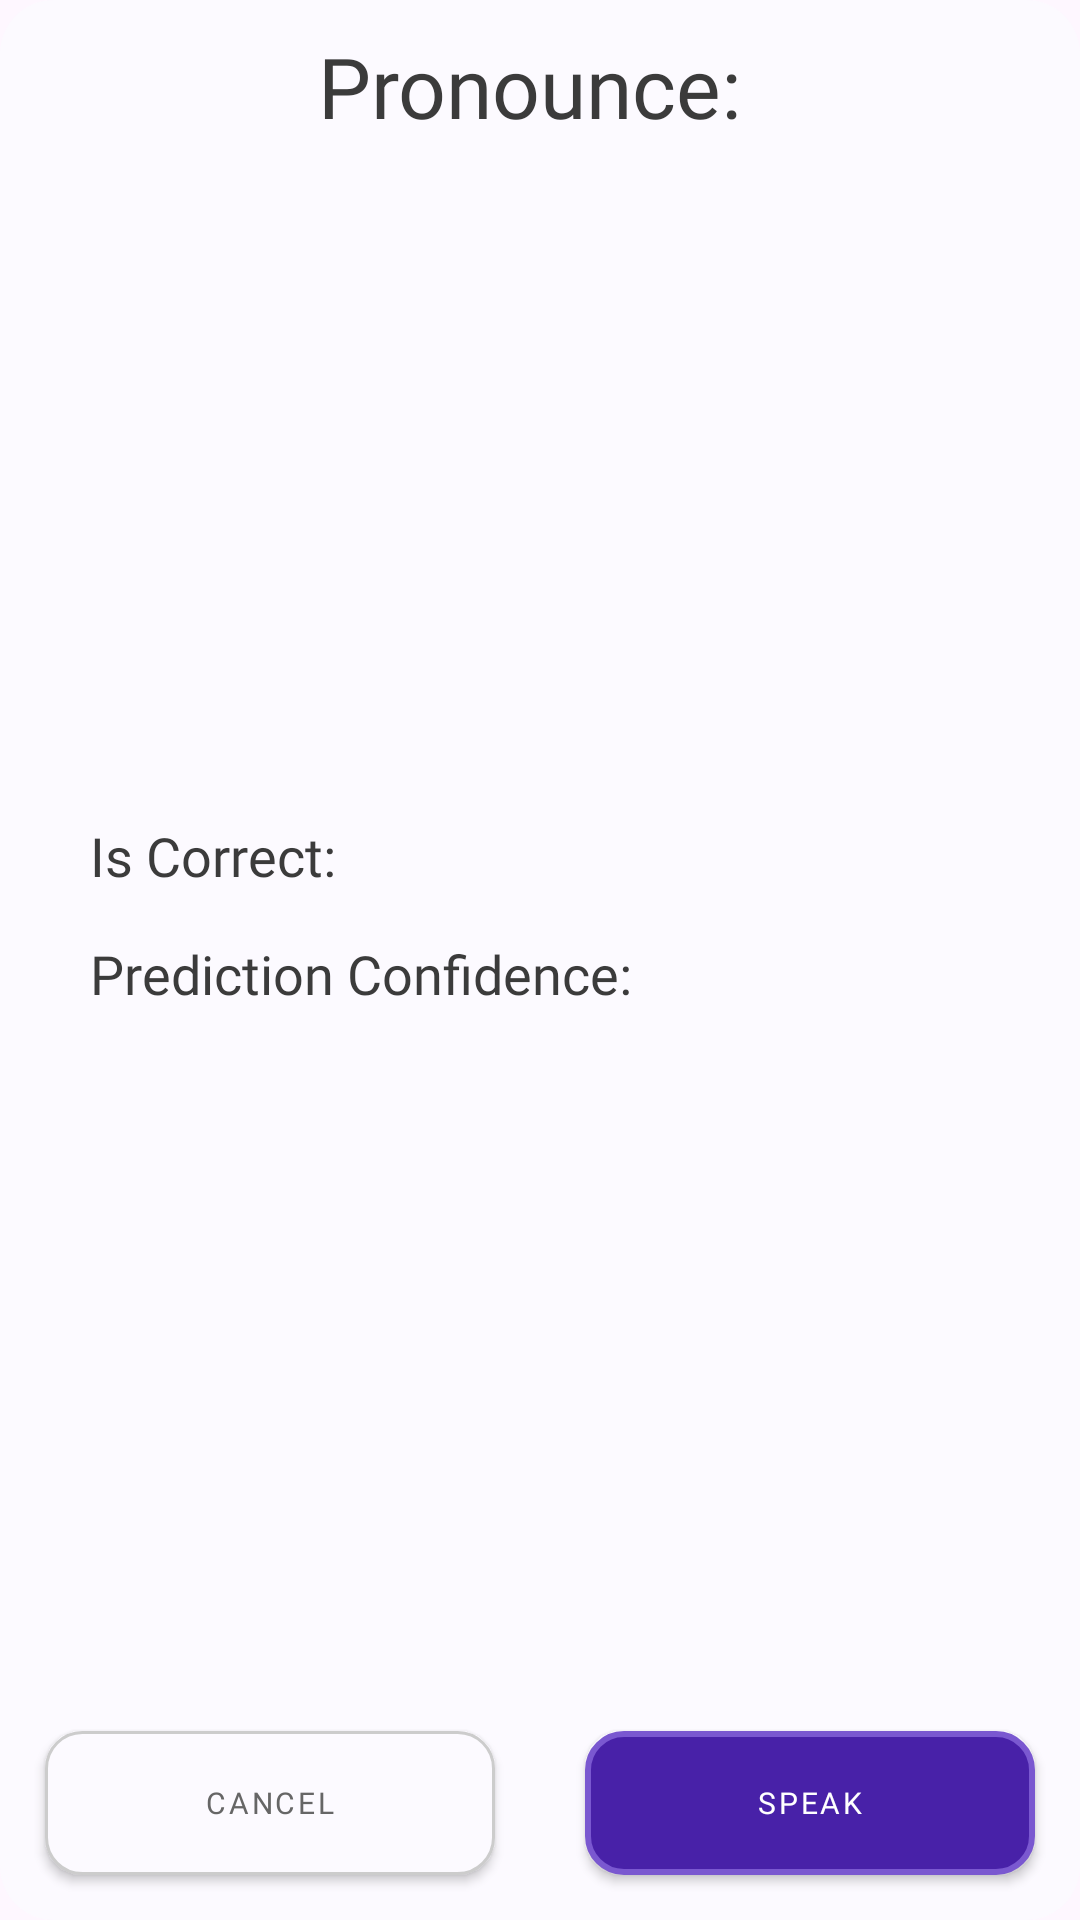

The Android layout XML behind this screen, and the referenced resources:
<!-- AndroidManifest.xml: application theme Theme.Tutoriapp -->
<!-- res/layout/dialog_speech_compare.xml -->
<?xml version="1.0" encoding="utf-8"?>
<androidx.constraintlayout.widget.ConstraintLayout xmlns:android="http://schemas.android.com/apk/res/android"
    xmlns:app="http://schemas.android.com/apk/res-auto"
    xmlns:tools="http://schemas.android.com/tools"
    android:layout_width="match_parent"
    android:layout_height="wrap_content"
    android:backgroundTint="@color/ghost_white"
    android:background="@drawable/custom_dialog_background">

    <TextView
        android:id="@+id/characterToPronounceText"
        style="@style/dashboard_string_style_module_name"
        android:layout_width="wrap_content"
        android:layout_height="wrap_content"
        android:layout_marginTop="10dp"
        android:text="Pronounce: "
        app:layout_constraintEnd_toEndOf="parent"
        app:layout_constraintStart_toStartOf="parent"
        app:layout_constraintTop_toTopOf="parent" />

    <RelativeLayout
        android:layout_width="match_parent"
        android:layout_height="wrap_content"
        android:padding="30dp"
        app:layout_constraintBottom_toTopOf="@+id/linearLayout2"
        app:layout_constraintTop_toBottomOf="@+id/characterToPronounceText">

        <TextView
            android:id="@+id/isCorrectText"
            style="@style/dashboard_string_style_description_module_0"
            android:layout_width="wrap_content"
            android:layout_height="wrap_content"
            android:text="Is Correct: "
            android:textSize="18dp"
            app:layout_constraintStart_toStartOf="parent" />

        <TextView
            android:id="@+id/confidenceText"
            style="@style/dashboard_string_style_description_module_0"
            android:layout_width="wrap_content"
            android:layout_height="wrap_content"
            android:layout_below="@id/isCorrectText"
            android:layout_marginTop="15dp"
            android:text="Prediction Confidence: "
            android:textSize="18dp"
            app:layout_constraintStart_toStartOf="parent"/>

    </RelativeLayout>

    <LinearLayout
        android:id="@+id/linearLayout2"
        android:layout_width="match_parent"
        android:layout_height="wrap_content"
        app:layout_constraintBottom_toBottomOf="parent"
        app:layout_constraintEnd_toEndOf="parent"
        app:layout_constraintHorizontal_bias="0.0"
        app:layout_constraintStart_toStartOf="parent">

        <com.google.android.material.button.MaterialButton
            android:id="@+id/buttonCancel"
            style="@style/Widget.MaterialComponents.Button.UnelevatedButton"
            android:layout_width="0dp"
            android:layout_height="wrap_content"
            android:layout_margin="15dp"
            android:layout_weight="1"
            android:background="@drawable/custom_button_cancel_background"
            android:fontFamily="@font/poppins_semibold"
            android:text="Cancel"
            android:textColor="@color/granite_gray"
            android:textSize="10sp" />


        <com.google.android.material.button.MaterialButton
            android:id="@+id/buttonSpeak"
            style="@style/Widget.MaterialComponents.Button.UnelevatedButton"
            android:layout_width="0dp"
            android:layout_height="wrap_content"
            android:layout_margin="15dp"
            android:layout_weight="1"
            android:background="@drawable/custom_button_background"
            android:fontFamily="@font/poppins_semibold"
            android:text="Speak"
            android:textColor="@color/white"
            android:textSize="10sp" />

    </LinearLayout>


</androidx.constraintlayout.widget.ConstraintLayout>
<!-- resources referenced by this layout -->
<resources>
  <color name="ghost_white">#fcfaff</color>
  <color name="granite_gray">#666666</color>
  <color name="white">#FFFFFFFF</color>
  <!-- drawable custom_button_background (drawable) -->
  <?xml version="1.0" encoding="utf-8"?>
  <shape xmlns:android="http://schemas.android.com/apk/res/android" android:shape="rectangle">
      <solid android:color="#4821a8"/>
      <corners android:radius="12dp"/>
      <stroke android:width="2dp" android:color="#7A58D0"/>
  </shape>
  <!-- drawable custom_button_cancel_background (drawable) -->
  <?xml version="1.0" encoding="utf-8"?>
  <shape xmlns:android="http://schemas.android.com/apk/res/android" android:shape="rectangle">
      <solid android:color="@color/ghost_white"/>
      <corners android:radius="12dp"/>
      <stroke android:width="1dp" android:color="#cccccc"/>
  </shape>
  <!-- drawable custom_dialog_background (drawable) -->
  <?xml version="1.0" encoding="utf-8"?>
  <shape android:shape="rectangle" xmlns:android="http://schemas.android.com/apk/res/android">
      <corners android:radius="18dp"/>
      <solid android:color="@color/ghost_white"/>
  </shape>
  <style name="Widget.MaterialComponents.Button.UnelevatedButton" parent="Widget.MaterialComponents.Button">
          <item name="android:background">@null</item>
          <item name="backgroundTint">@null</item>
      </style>
  <style name="dashboard_string_style_description_module_0">
          <item name="fontFamily">@font/poppins_medium</item>
          <item name="android:textColor">@color/black_olive</item>
          <item name="android:textSize">12sp</item>
      </style>
  <style name="dashboard_string_style_module_name">
          <item name="fontFamily">@font/poppins_bold</item>
          <item name="android:textSize">28sp</item>
          <item name="android:textColor">@color/black_olive</item>
      </style>
  <style name="Theme.Tutoriapp" parent="Base.Theme.Tutoriapp">
          <item name="android:statusBarColor">@color/ghost_white</item>
      </style>
  <color name="black_olive">#3B3B3B</color>
  <style name="Base.Theme.Tutoriapp" parent="Theme.Material3.DayNight.NoActionBar">
          
      </style>
</resources>
